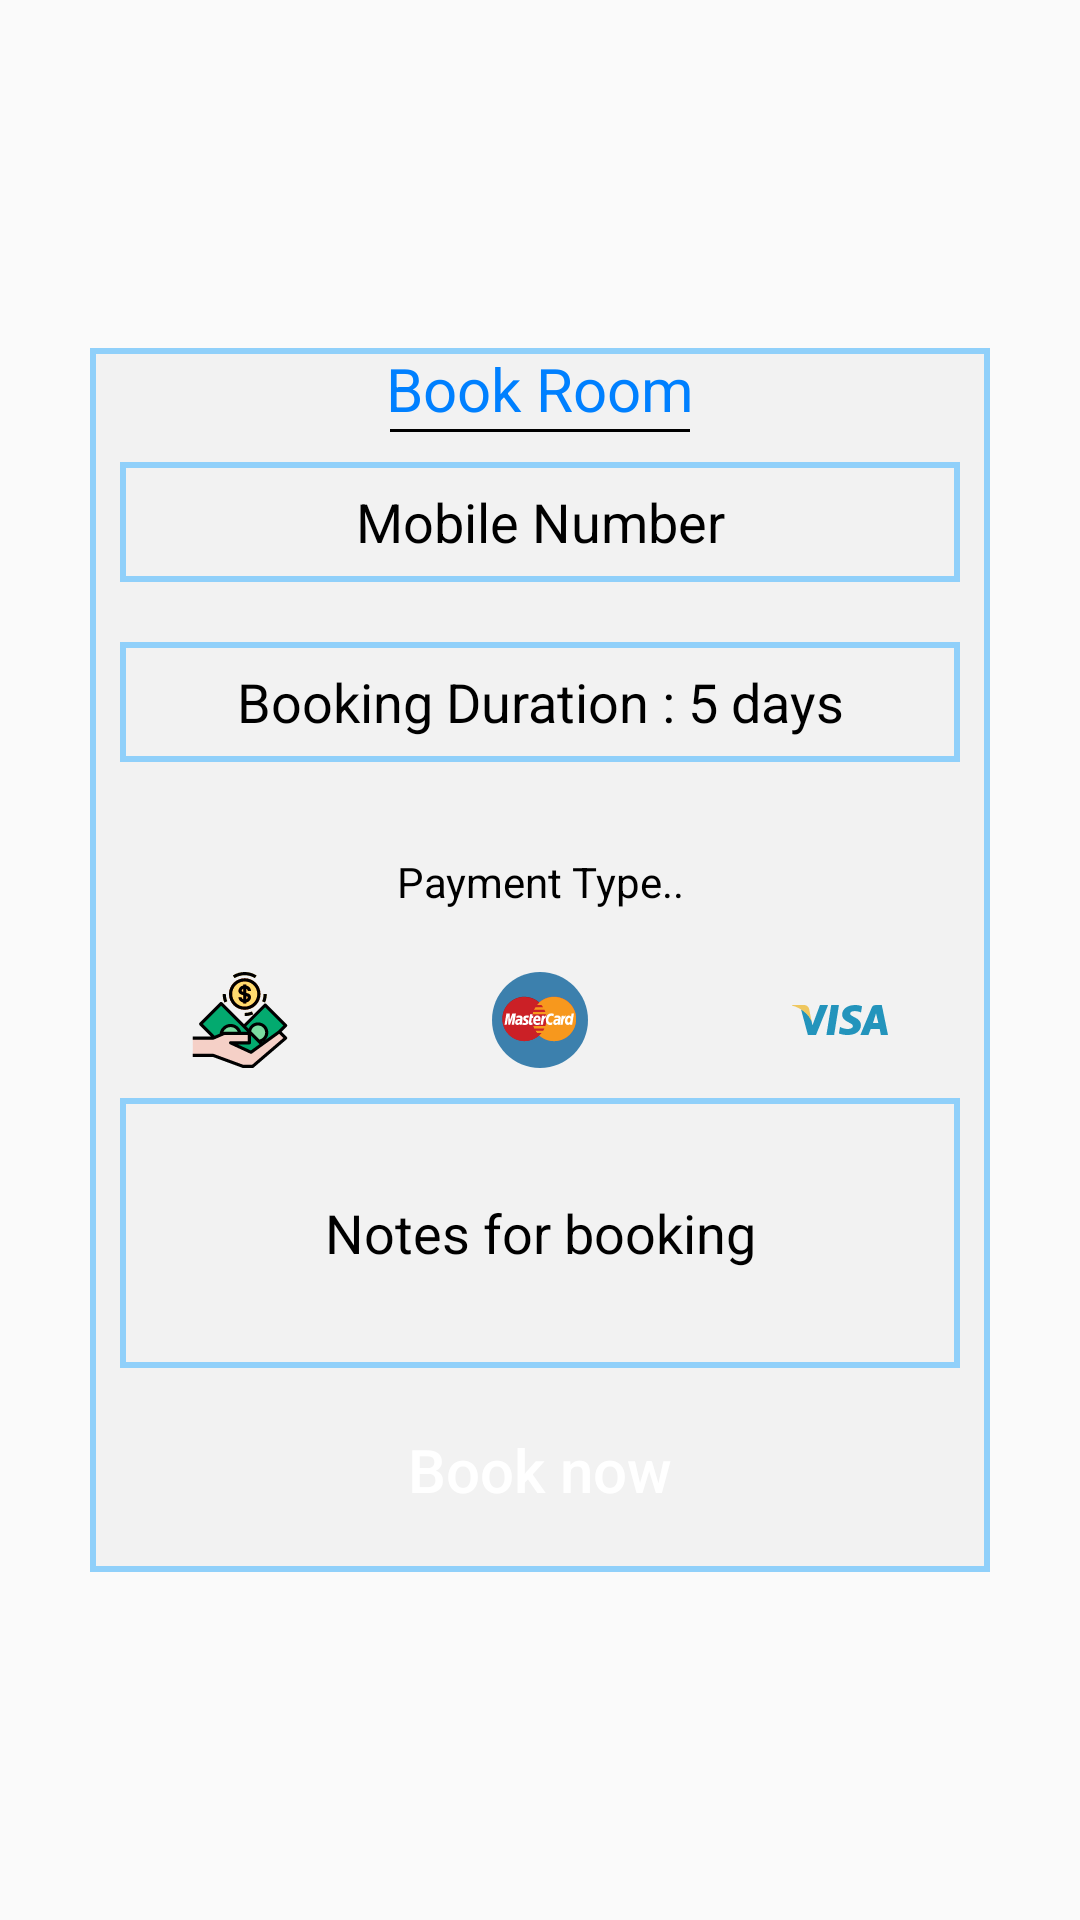

Reconstruct the res/layout file that produces this screen, plus the resources it refers to.
<!-- AndroidManifest.xml: application theme AppTheme -->
<!-- res/layout/fragment_book_room.xml -->
<?xml version="1.0" encoding="utf-8"?>
<ScrollView xmlns:android="http://schemas.android.com/apk/res/android"
    xmlns:tools="http://schemas.android.com/tools"
    android:layout_width="wrap_content"
    android:layout_height="wrap_content"
    android:layout_gravity="center"
    android:textDirection="ltr"
    android:gravity="center">


    <LinearLayout
        android:layout_width="wrap_content"
        android:layout_height="wrap_content"
        android:layout_gravity="center"
        android:background="@drawable/textborder"
        android:gravity="center"
        android:textDirection="ltr"
        android:orientation="vertical">

        <LinearLayout
            android:layout_width="300dp"
            android:layout_height="wrap_content"
            android:orientation="vertical">

            <TextView
                android:layout_width="wrap_content"
                android:layout_height="wrap_content"
                android:layout_gravity="center"
                android:gravity="center"
                android:text="Book Room"
                android:textAllCaps="false"
                android:textColor="@color/colorAccent"
                android:textSize="20sp" />

            <View
                android:layout_width="100dp"
                android:layout_height="1dp"
                android:layout_gravity="center"
                android:background="@color/black"></View>

            <EditText
                android:id="@+id/bookRoomPhoneET"
                android:layout_width="match_parent"
                android:layout_height="40dp"
                android:layout_gravity="center"
                android:layout_margin="10dp"
                android:layout_marginTop="20dp"
                android:background="@drawable/textborder"
                android:gravity="center"
                android:hint="Mobile Number"
                android:inputType="number"
                android:textColor="@color/black"
                android:textColorHint="@color/black" />


            <EditText
                android:id="@+id/bookRoomDurationET"
                android:layout_width="match_parent"
                android:layout_height="40dp"
                android:layout_gravity="center"
                android:layout_margin="10dp"
                android:layout_marginTop="20dp"
                android:background="@drawable/textborder"
                android:gravity="center"
                android:hint="Booking Duration : 5 days"
                android:inputType="number"
                android:textColor="@color/black"
                android:textColorHint="@color/black" />


            <TextView
                android:layout_width="match_parent"
                android:layout_height="40dp"
                android:layout_gravity="center"
                android:layout_margin="10dp"
                android:layout_marginTop="20dp"
                android:gravity="center"
                android:hint="Payment Type.."
                android:inputType="number"
                android:textColor="@color/black"
                android:textColorHint="@color/black" />

            <LinearLayout
                android:layout_width="match_parent"
                android:layout_height="wrap_content"
                android:orientation="horizontal"
                android:weightSum="3">

                <ImageView
                    android:id="@+id/cachIV"
                    android:layout_width="0dp"
                    android:layout_height="32dp"
                    android:layout_weight="1"
                    android:src="@drawable/ic_cash" />


                <ImageView
                    android:id="@+id/masterCardIV"
                    android:layout_width="0dp"
                    android:layout_height="32dp"
                    android:layout_weight="1"
                    android:src="@drawable/ic_master_card" />

                <ImageView
                    android:id="@+id/visaIV"
                    android:layout_width="0dp"
                    android:layout_height="32dp"
                    android:layout_weight="1"
                    android:src="@drawable/ic_visa" />

            </LinearLayout>

            <LinearLayout
                android:id="@+id/payingLayout"
                android:layout_width="match_parent"
                android:layout_height="wrap_content"
                android:layout_margin="8dp"
                android:orientation="vertical"
                android:visibility="gone">

                <LinearLayout
                    android:layout_width="match_parent"
                    android:layout_height="wrap_content"
                    android:layout_margin="8dp"
                    android:layout_marginTop="4dp"
                    android:orientation="horizontal"
                    tools:layout_editor_absoluteX="54dp"
                    tools:layout_editor_absoluteY="167dp">

                    <TextView
                        android:id="@+id/payment_amount"
                        android:layout_width="wrap_content"
                        android:layout_height="40dp"
                        android:layout_weight="2"
                        android:gravity="center_vertical"
                        android:text="Payment Amount"
                        android:textColor="@color/colorPrimary"
                        android:textStyle="bold" />

                    <EditText
                        android:id="@+id/cost"
                        android:layout_width="29dp"
                        android:layout_height="40dp"
                        android:layout_weight="5"
                        android:background="@drawable/textborder"
                        android:ems="10"
                        android:gravity="center_vertical"
                        android:inputType="number" />

                    <TextView
                        android:id="@+id/LE"
                        android:layout_width="wrap_content"
                        android:layout_height="wrap_content"
                        android:layout_weight="4"
                        android:text="KD"
                        android:textAlignment="center"
                        android:textColor="@color/colorPrimary"
                        android:textSize="14sp"
                        android:textStyle="bold" />

                </LinearLayout>

                <android.support.design.widget.TextInputLayout
                    android:layout_width="match_parent"
                    android:layout_height="wrap_content"
                    android:layout_marginTop="4dp">

                    <EditText
                        android:id="@+id/name"
                        android:layout_width="match_parent"
                        android:layout_height="40dp"
                        android:autoText="false"
                        android:background="@drawable/textborder"
                        android:ems="10"
                        android:hint="Card Name.."
                        android:inputType="text|textPersonName" />
                </android.support.design.widget.TextInputLayout>

                <android.support.design.widget.TextInputLayout
                    android:layout_width="match_parent"
                    android:layout_height="wrap_content">

                    <EditText
                        android:id="@+id/cardnumber"
                        android:layout_width="match_parent"
                        android:layout_height="40dp"
                        android:layout_marginTop="4dp"
                        android:background="@drawable/textborder"
                        android:ems="10"
                        android:hint="Card Number XXXX XXXX XXXX XXXX "
                        android:inputType="text|number" />
                </android.support.design.widget.TextInputLayout>

                <LinearLayout
                    android:layout_width="match_parent"
                    android:layout_height="40dp"
                    android:layout_marginTop="4dp"
                    android:background="@drawable/textborder"
                    android:orientation="horizontal"
                    tools:layout_editor_absoluteX="54dp"
                    tools:layout_editor_absoluteY="167dp">

                    <android.support.design.widget.TextInputLayout
                        android:layout_width="wrap_content"
                        android:layout_height="match_parent">

                        <EditText
                            android:id="@+id/Expiry"
                            android:layout_width="wrap_content"
                            android:layout_height="40dp"
                            android:layout_weight="1"
                            android:background="@drawable/textborder"
                            android:elevation="0dp"
                            android:ems="10"
                            android:hint="Expiry Date ( mm/d)"
                            android:inputType="text|date" />
                    </android.support.design.widget.TextInputLayout>

                    <android.support.design.widget.TextInputLayout
                        android:layout_width="wrap_content"
                        android:layout_height="wrap_content">

                        <EditText
                            android:id="@+id/cvv"
                            android:layout_width="wrap_content"
                            android:layout_height="40dp"
                            android:layout_weight="1"
                            android:background="@drawable/textborder"
                            android:ems="10"
                            android:hint="CVV"
                            android:inputType="number"
                            android:password="true" />
                    </android.support.design.widget.TextInputLayout>

                </LinearLayout>


            </LinearLayout>


            <EditText
                android:id="@+id/bookRoomNotesET"
                android:layout_width="match_parent"
                android:layout_height="90dp"
                android:layout_gravity="center"
                android:layout_margin="10dp"
                android:layout_marginTop="20dp"
                android:background="@drawable/textborder"
                android:gravity="center"
                android:hint="Notes for booking"
                android:textColor="@color/black"
                android:textColorHint="@color/black" />

            <Button
                android:id="@+id/bookRoomB"
                android:layout_width="wrap_content"
                android:layout_height="wrap_content"
                android:layout_gravity="center"
                android:layout_marginBottom="10dp"
                android:background="@drawable/button_unpressed"
                android:gravity="center"
                android:padding="4dp"
                android:text="Book now"
                android:textAllCaps="false"
                android:textColor="@color/white"
                android:textSize="20sp" />

        </LinearLayout>
    </LinearLayout>
</ScrollView>
<!-- resources referenced by this layout -->
<resources>
  <color name="colorAccent">#0080ff</color>
  <color name="colorPrimary">#ffa600</color>
  <!-- drawable ic_cash: vector/xml drawable (drawable, 8710 chars, omitted) -->
  <!-- drawable ic_master_card: vector/xml drawable (drawable, 6976 chars, omitted) -->
  <!-- drawable ic_visa (drawable) -->
  <?xml version="1.0" encoding="utf-8"?>
  <vector xmlns:android="http://schemas.android.com/apk/res/android"
      android:width="32dp"
      android:height="32dp"
      android:viewportWidth="291.764"
      android:viewportHeight="291.764">
  
      <path
          android:fillColor="#2394BC"
          android:pathData="M119.259,100.23l-14.643,91.122h23.405l14.634-91.122 C142.655,100.23,119.259,100.23,119.259,100.23z M189.857,137.348c-8.179-4.039-13.193-6.765-13.193-10.896 c0.1-3.756,4.24-7.604,13.485-7.604c7.604-0.191,13.193,1.596,17.433,3.374l2.124,0.948l3.182-19.065 c-4.623-1.787-11.953-3.756-21.007-3.756c-23.113,0-39.388,12.017-39.489,29.204c-0.191,12.683,11.652,19.721,20.515,23.943 c9.054,4.331,12.136,7.139,12.136,10.987c-0.1,5.908-7.321,8.634-14.059,8.634c-9.336,0-14.351-1.404-21.964-4.696l-3.082-1.404 l-3.273,19.813c5.498,2.444,15.609,4.595,26.104,4.705c24.563,0,40.546-11.835,40.747-30.152 C209.596,151.335,203.351,143.639,189.857,137.348z M272.891,100.512h-18.108c-5.58,0-9.82,1.605-12.236,7.331l-34.766,83.509 h24.563l6.765-18.08h27.481l3.51,18.153h21.664L272.891,100.512z M245.921,155.026c0.474,0.046,9.428-29.514,9.428-29.514 l7.13,29.514C262.479,155.026,250.544,155.026,245.921,155.026z M85.059,100.23l-22.931,61.909L59.63,149.93 c-4.24-14.087-17.533-29.395-32.368-36.999l20.998,78.33h24.764l36.799-91.021H85.059V100.23z" />
      <path
          android:fillColor="#EFC75E"
          android:pathData="M51.916,111.982c-1.787-6.948-7.486-11.634-15.226-11.734H0.374L0,101.934 c28.329,6.984,52.107,28.474,59.821,48.688L51.916,111.982z" />
  </vector>
  <!-- drawable textborder (drawable) -->
  <?xml version="1.0" encoding="utf-8"?>
  <selector xmlns:android="http://schemas.android.com/apk/res/android">
      <item >
          <shape>
              <solid android:color="#f2f2f2"/>
              <stroke android:width="2dp"
  
                  android:color="#90d0fa"/>
  
          </shape>
  
      </item>
  </selector>
  <style name="AppTheme" parent="Theme.AppCompat.Light.NoActionBar">
          
          <item name="colorPrimary">@color/colorPrimary</item>
          <item name="colorPrimaryDark">@color/colorPrimaryDark</item>
          <item name="colorAccent">@color/colorAccent</item>
      </style>
  <color name="colorPrimaryDark">#ff9100</color>
  <!-- not gathered from this repository: default colours our renderer supplied (Android Studio template values) -->
  <color name="black">#FF000000</color>
  <color name="white">#FFFFFFFF</color>
</resources>
